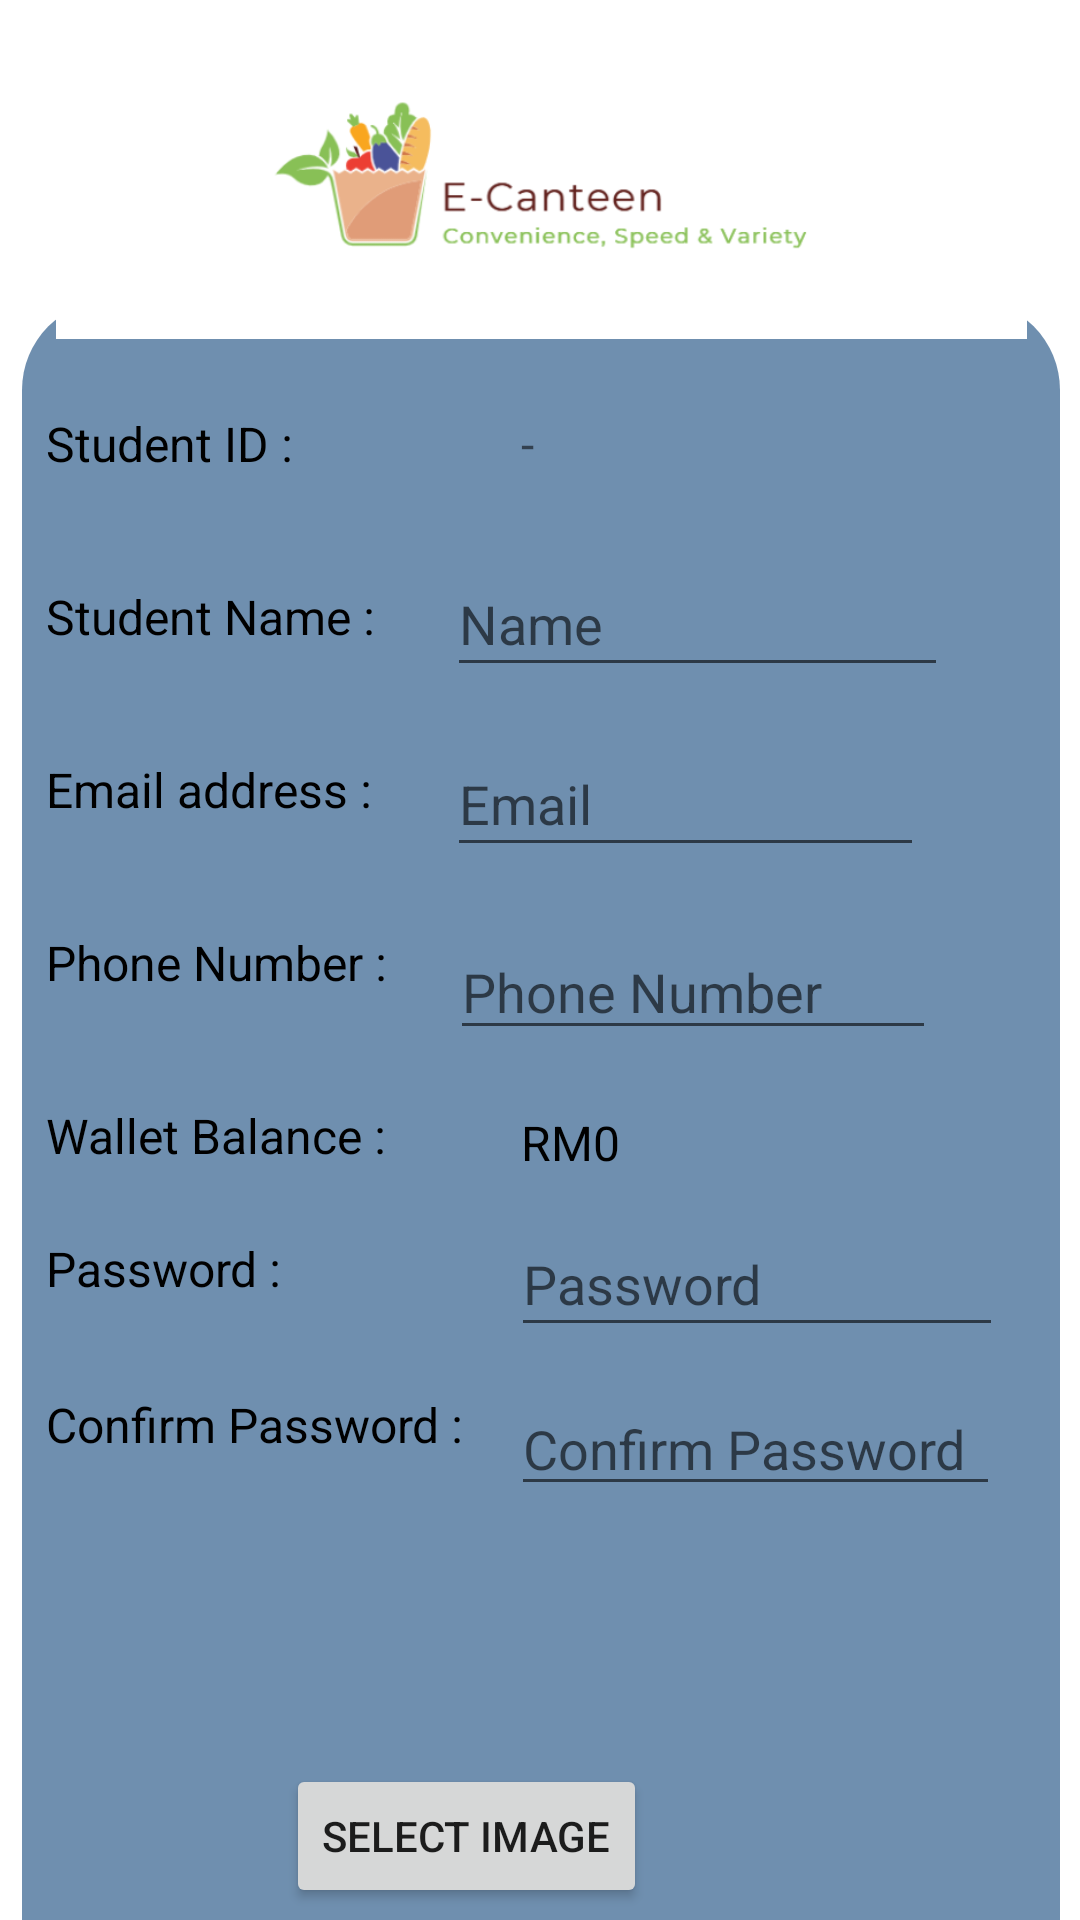

Write the Android layout XML for this screen, with the resource values it uses.
<!-- AndroidManifest.xml: application theme Theme.ECanteenApplication -->
<!-- res/layout/update_student_fragment.xml -->
<?xml version="1.0" encoding="utf-8"?>
<layout
    xmlns:android="http://schemas.android.com/apk/res/android"
    xmlns:app="http://schemas.android.com/apk/res-auto"
    xmlns:tools="http://schemas.android.com/tools">
    <androidx.constraintlayout.widget.ConstraintLayout
        android:layout_width="match_parent"
        android:layout_height="match_parent"
        tools:context=".Student.UpdateStudentFragment">

        <TextView
            android:id="@+id/background_rec"
            android:layout_width="346dp"
            android:layout_height="596dp"
            android:layout_marginStart="6dp"
            android:layout_marginTop="100dp"
            android:layout_marginEnd="6dp"
            android:background="@drawable/background"
            app:layout_constraintBottom_toBottomOf="parent"
            app:layout_constraintEnd_toEndOf="parent"
            app:layout_constraintHorizontal_bias="0.615"
            app:layout_constraintStart_toStartOf="parent"
            app:layout_constraintTop_toTopOf="parent"
            app:layout_constraintVertical_bias="0.0" />

        <ImageView
            android:id="@+id/imageView"
            android:layout_width="399dp"
            android:layout_height="97dp"
            android:layout_marginTop="16dp"
            app:layout_constraintEnd_toEndOf="parent"
            app:layout_constraintStart_toStartOf="parent"
            app:layout_constraintTop_toTopOf="parent"
            app:srcCompat="@drawable/logo" />

        <TextView
            android:id="@+id/displayID"
            android:layout_width="wrap_content"
            android:layout_height="wrap_content"
            android:layout_marginStart="48dp"
            android:layout_marginTop="24dp"
            android:text="-"
            android:textSize="16sp"
            app:layout_constraintStart_toEndOf="@+id/profileID"
            app:layout_constraintTop_toBottomOf="@+id/imageView" />

        <TextView
            android:id="@+id/displayBalance"
            android:layout_width="wrap_content"
            android:layout_height="wrap_content"
            android:layout_marginStart="48dp"
            android:layout_marginTop="20dp"
            android:text="RM0"
            android:textSize="16sp"
            android:textColor="#000000"
            app:layout_constraintStart_toEndOf="@+id/profileID"
            app:layout_constraintTop_toBottomOf="@+id/enterPhone" />

        <TextView
            android:id="@+id/profileEmail"
            android:layout_width="wrap_content"
            android:layout_height="wrap_content"
            android:layout_marginStart="8dp"
            android:layout_marginTop="36dp"
            android:text="Email address :       "
            android:textSize="16sp"
            android:textColor="#000000"
            app:layout_constraintStart_toStartOf="@+id/background_rec"
            app:layout_constraintTop_toBottomOf="@+id/profileName" />

        <TextView
            android:id="@+id/profilePhone"
            android:layout_width="wrap_content"
            android:layout_height="wrap_content"
            android:layout_marginStart="8dp"
            android:layout_marginTop="36dp"
            android:text="Phone Number :       "
            android:textSize="16sp"
            android:textColor="#000000"
            app:layout_constraintStart_toStartOf="@+id/background_rec"
            app:layout_constraintTop_toBottomOf="@+id/profileEmail" />

        <TextView
            android:id="@+id/profileBalance"
            android:layout_width="wrap_content"
            android:layout_height="wrap_content"
            android:layout_marginStart="8dp"
            android:layout_marginTop="36dp"
            android:text="Wallet Balance :       "
            android:textSize="16sp"
            android:textColor="#000000"
            app:layout_constraintStart_toStartOf="@+id/background_rec"
            app:layout_constraintTop_toBottomOf="@+id/profilePhone" />

        <TextView
            android:id="@+id/profileName"
            android:layout_width="wrap_content"
            android:layout_height="wrap_content"
            android:layout_marginStart="8dp"
            android:layout_marginTop="36dp"
            android:text="Student Name :       "
            android:textSize="16sp"
            android:textColor="#000000"
            app:layout_constraintStart_toStartOf="@+id/background_rec"
            app:layout_constraintTop_toBottomOf="@+id/profileID" />

        <TextView
            android:id="@+id/profileID"
            android:layout_width="wrap_content"
            android:layout_height="wrap_content"
            android:layout_marginStart="8dp"
            android:layout_marginTop="24dp"
            android:text="Student ID :       "
            android:textSize="16sp"
            android:textColor="#000000"
            app:layout_constraintStart_toStartOf="@+id/background_rec"
            app:layout_constraintTop_toBottomOf="@+id/imageView" />

        <TextView
            android:id="@+id/password"
            android:layout_width="115dp"
            android:layout_height="27dp"
            android:layout_marginStart="8dp"
            android:layout_marginTop="412dp"
            android:text="Password :       "
            android:textSize="16sp"
            android:textColor="#000000"
            app:layout_constraintStart_toStartOf="@+id/background_rec"
            app:layout_constraintTop_toTopOf="parent" />

        <TextView
            android:id="@+id/confirmPassword"
            android:layout_width="164dp"
            android:layout_height="28dp"
            android:layout_marginStart="8dp"
            android:layout_marginTop="464dp"
            android:text="Confirm Password :       "
            android:textSize="16sp"
            android:textColor="#000000"
            app:layout_constraintStart_toStartOf="@+id/background_rec"
            app:layout_constraintTop_toTopOf="parent" />

        <Button
            android:id="@+id/updateButton"
            android:layout_width="wrap_content"
            android:layout_height="wrap_content"
            android:layout_marginStart="168dp"
            android:layout_marginBottom="12dp"
            android:text="Update"
            app:backgroundTint="#49C69F"
            app:layout_constraintBottom_toBottomOf="@+id/background_rec"
            app:layout_constraintStart_toStartOf="@+id/background_rec" />

        <Button
            android:id="@+id/editImage"
            android:layout_width="wrap_content"
            android:layout_height="wrap_content"
            android:layout_marginStart="88dp"
            android:layout_marginBottom="60dp"
            android:text="Select Image"
            app:backgroundTint="@null"
            app:layout_constraintBottom_toBottomOf="@+id/background_rec"
            app:layout_constraintStart_toStartOf="@+id/background_rec" />

        <Button
            android:id="@+id/BackButton"
            android:layout_width="wrap_content"
            android:layout_height="wrap_content"
            android:layout_marginStart="56dp"
            android:layout_marginBottom="12dp"
            android:text="Back"
            app:backgroundTint="#E91E63"
            app:layout_constraintBottom_toBottomOf="@+id/background_rec"
            app:layout_constraintStart_toStartOf="@+id/background_rec" />

        <EditText
            android:id="@+id/enterName"
            android:layout_width="167dp"
            android:layout_height="45dp"
            android:layout_marginTop="84dp"
            android:layout_marginEnd="44dp"
            android:ems="10"
            android:hint="Name"
            android:inputType="textPersonName"
            android:textColor="#000000"
            app:layout_constraintEnd_toEndOf="parent"
            app:layout_constraintTop_toTopOf="@+id/background_rec" />

        <EditText
            android:id="@+id/enterEmail"
            android:layout_width="159dp"
            android:layout_height="45dp"
            android:layout_marginTop="15dp"
            android:layout_marginEnd="52dp"
            android:ems="10"
            android:hint="Email"
            android:inputType="textPersonName"
            android:textColor="#000000"
            app:layout_constraintEnd_toEndOf="parent"
            app:layout_constraintTop_toBottomOf="@+id/enterName" />

        <EditText
            android:id="@+id/enterPhone"
            android:layout_width="162dp"
            android:layout_height="42dp"
            android:layout_marginTop="19dp"
            android:layout_marginEnd="48dp"
            android:ems="10"
            android:hint="Phone Number"
            android:inputType="textPersonName"
            android:textColor="#000000"
            app:layout_constraintEnd_toEndOf="parent"
            app:layout_constraintTop_toBottomOf="@+id/enterEmail" />

        <EditText
            android:id="@+id/enterPass"
            android:layout_width="164dp"
            android:layout_height="45dp"
            android:layout_marginTop="54dp"
            android:layout_marginEnd="19dp"
            android:ems="10"
            android:hint="Password"
            android:inputType="textPassword"
            android:textColor="#000000"
            app:layout_constraintEnd_toEndOf="@+id/background_rec"
            app:layout_constraintTop_toBottomOf="@+id/enterPhone" />

        <EditText
            android:id="@+id/enterConfirmPass"
            android:layout_width="163dp"
            android:layout_height="38dp"
            android:layout_marginTop="15dp"
            android:layout_marginEnd="20dp"
            android:ems="10"
            android:hint="Confirm Password"
            android:inputType="textPassword"
            android:textColor="#000000"
            app:layout_constraintEnd_toEndOf="@+id/background_rec"
            app:layout_constraintTop_toBottomOf="@+id/enterPass" />

        <ImageView
            android:id="@+id/getStudentImage"
            android:layout_width="135dp"
            android:layout_height="80dp"
            android:layout_marginStart="91dp"
            android:layout_marginTop="3dp"
            app:layout_constraintStart_toStartOf="@+id/background_rec"
            app:layout_constraintTop_toBottomOf="@+id/enterConfirmPass" />
    </androidx.constraintlayout.widget.ConstraintLayout>
</layout>
<!-- resources referenced by this layout -->
<resources>
  <!-- drawable background (drawable) -->
  <?xml version="1.0" encoding="utf-8"?>
  <selector xmlns:android="http://schemas.android.com/apk/res/android">
      <item>
          <shape android:shape="rectangle">
              <solid android:color="#6F8FAF"></solid>
              <corners android:radius="30dp"></corners>
          </shape>
      </item>
  </selector>
  <!-- drawable logo: png bitmap (drawable, 69410 bytes) -->
  <style name="Theme.ECanteenApplication" parent="Theme.MaterialComponents.DayNight.DarkActionBar">
          
          <item name="colorPrimary">@color/purple_500</item>
          <item name="colorPrimaryVariant">@color/purple_700</item>
          <item name="colorOnPrimary">@color/white</item>
          
          <item name="colorSecondary">@color/teal_200</item>
          <item name="colorSecondaryVariant">@color/teal_700</item>
          <item name="colorOnSecondary">@color/black</item>
          
          <item name="android:statusBarColor" tools:targetApi="l">?attr/colorPrimaryVariant</item>
          
      </style>
  <!-- not gathered from this repository: default colours our renderer supplied (Android Studio template values) -->
  <color name="purple_500">#FF6200EE</color>
  <color name="purple_700">#FF3700B3</color>
  <color name="teal_200">#FF03DAC5</color>
  <color name="teal_700">#FF018786</color>
  <color name="black">#FF000000</color>
  <color name="white">#FFFFFFFF</color>
</resources>
